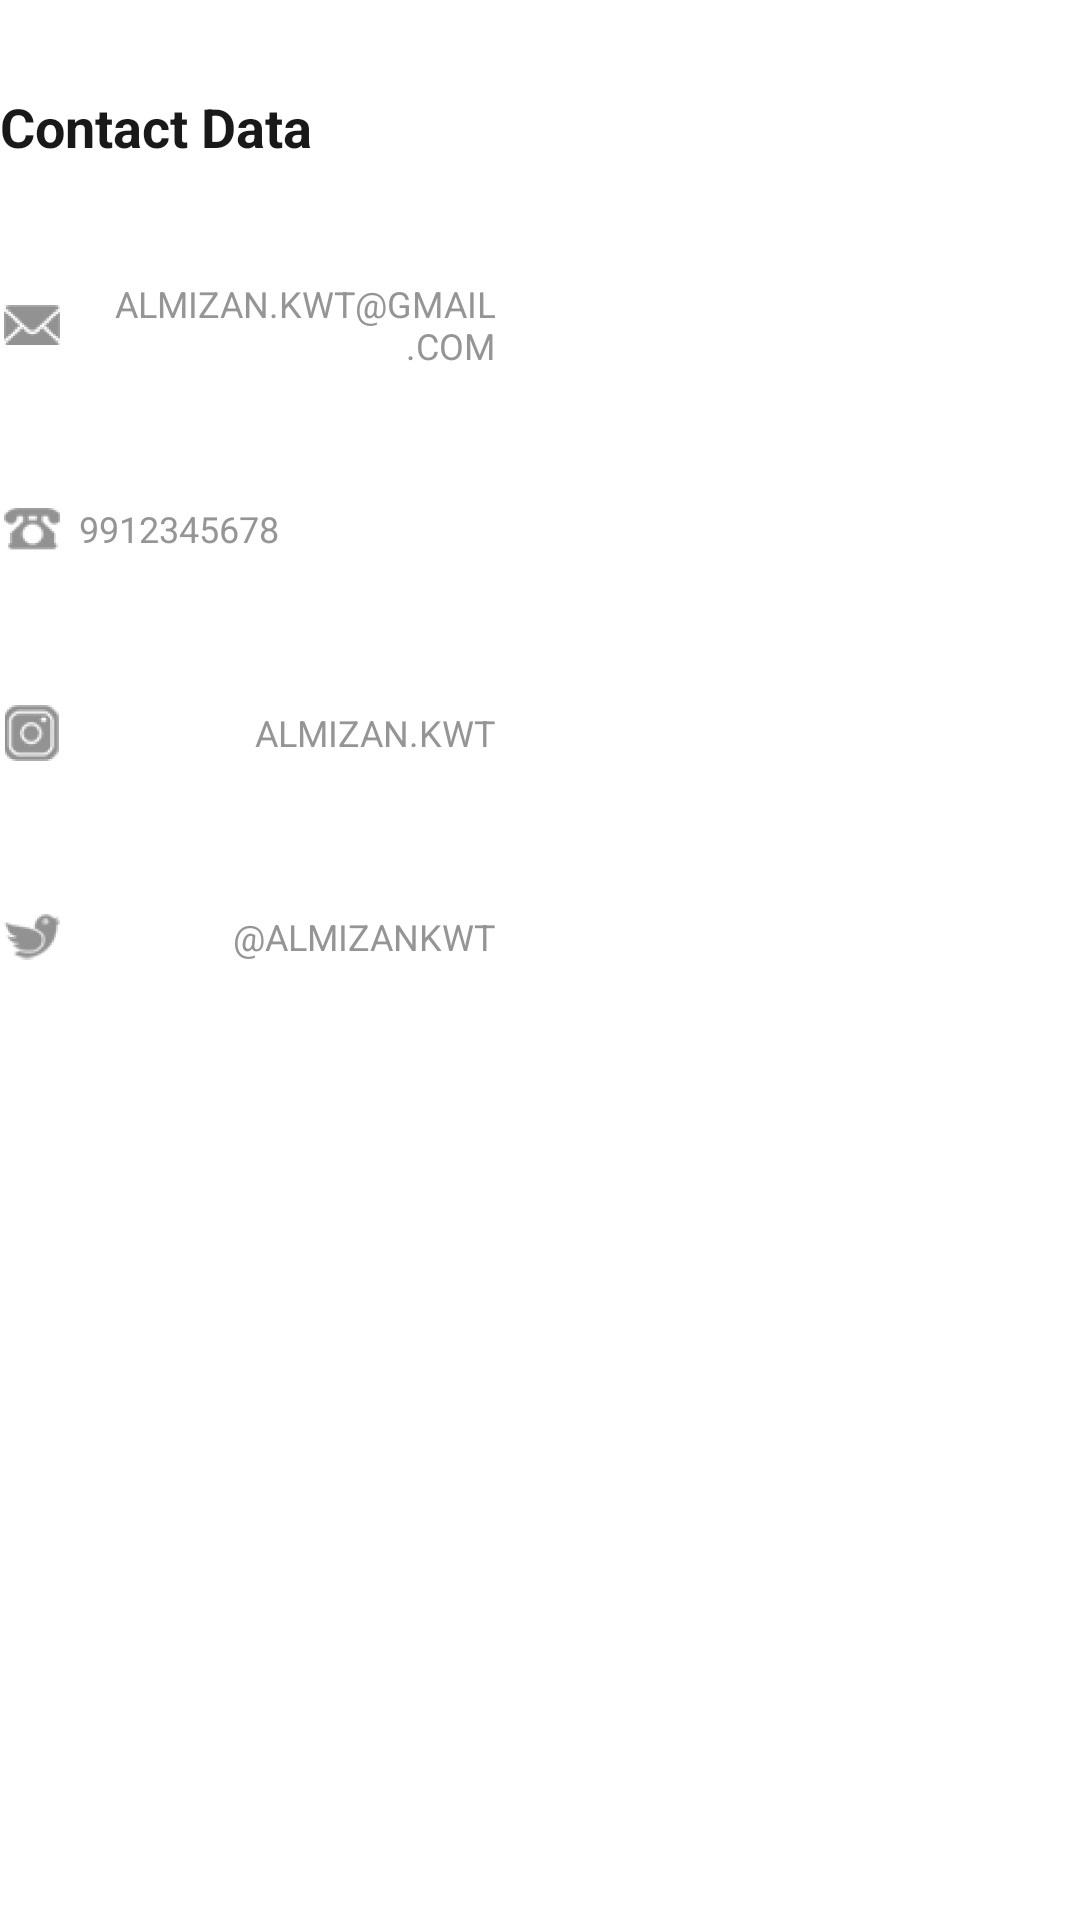

Write the Android layout XML for this screen, with the resource values it uses.
<!-- AndroidManifest.xml: application theme AppTheme -->
<!-- res/layout/fragment_contact_us.xml -->
<?xml version="1.0" encoding="utf-8"?>
<LinearLayout xmlns:android="http://schemas.android.com/apk/res/android"
    xmlns:tools="http://schemas.android.com/tools"
    android:layout_width="match_parent"
    android:layout_height="match_parent"
    android:orientation="vertical"
    android:background="@color/white"
    tools:context=".Fregment.Contact_us">
    <ProgressBar
        android:id="@+id/progressBar_contact"
        android:layout_width="50dp"
        android:layout_height="50dp"
        android:layout_centerHorizontal="true"
        android:layout_gravity="center"
        android:layout_marginTop="200dp"
        android:indeterminateDrawable="@drawable/custom_progress"
        android:visibility="gone" />

    <LinearLayout
        android:id="@+id/lv_contact"
        android:layout_width="match_parent"
        android:layout_height="match_parent"
        android:orientation="horizontal"
        android:weightSum="4">


        <LinearLayout
            android:layout_width="match_parent"
            android:layout_height="match_parent"
            android:layout_weight="2"
            android:orientation="vertical"
            android:paddingTop="10dp"
            android:paddingRight="10dp"
            android:paddingBottom="10dp">

            <LinearLayout
                android:layout_width="match_parent"
                android:layout_height="wrap_content"
                android:layout_marginTop="20dp"
                android:orientation="vertical">

                <TextView
                    android:id="@+id/tv_contact"
                    android:layout_width="wrap_content"
                    android:layout_height="wrap_content"
                    android:text="@string/contact_data"
                    android:textColor="@color/colorPrimary"
                    android:textSize="18sp"
                    android:textStyle="bold" />
            </LinearLayout>

            <LinearLayout
                android:layout_width="match_parent"
                android:layout_height="wrap_content"
                android:layout_marginTop="30dp"
                android:orientation="horizontal"
                android:weightSum="4">

                <LinearLayout
                    android:layout_width="match_parent"
                    android:layout_height="match_parent"
                    android:layout_weight="3.5"
                    android:gravity="center|top"
                    android:orientation="vertical">

                    <ImageView
                        android:layout_width="wrap_content"
                        android:layout_height="wrap_content"
                        android:layout_gravity="top"
                        android:src="@mipmap/ic_gmail" />
                </LinearLayout>

                <TextView
                    android:id="@+id/tv_gmail"
                    android:layout_width="match_parent"
                    android:layout_height="match_parent"
                    android:layout_weight="0.5"
                    android:gravity="center|end"
                    android:paddingRight="5dp"
                    android:text="@string/gmail"
                    android:textColor="@color/bottom_icon"
                    android:textSize="12sp" />

            </LinearLayout>

            <LinearLayout

                android:layout_width="match_parent"
                android:layout_height="wrap_content"
                android:layout_marginTop="20dp"
                android:orientation="horizontal"
                android:weightSum="4">

                <LinearLayout
                    android:layout_width="match_parent"
                    android:layout_height="match_parent"
                    android:layout_weight="3.5"
                    android:orientation="vertical">

                    <ImageView
                        android:layout_width="wrap_content"
                        android:layout_height="wrap_content"
                        android:src="@mipmap/ic_telephone" />
                </LinearLayout>

                <TextView
                    android:id="@+id/tv_no"
                    android:layout_width="match_parent"
                    android:layout_height="match_parent"
                    android:layout_marginLeft="5dp"
                    android:layout_weight="0.5"
                    android:gravity="center|start"
                    android:paddingRight="5dp"
                    android:text="@string/telephone"
                    android:textColor="@color/bottom_icon"
                    android:textSize="12sp" />

            </LinearLayout>

            <LinearLayout
                android:layout_width="match_parent"
                android:layout_height="wrap_content"
                android:layout_marginTop="20dp"
                android:orientation="horizontal"
                android:weightSum="4">

                <LinearLayout
                    android:layout_width="match_parent"
                    android:layout_height="match_parent"
                    android:layout_weight="3.5"
                    android:gravity="center"
                    android:orientation="vertical">

                    <ImageView
                        android:layout_width="wrap_content"
                        android:layout_height="wrap_content"
                        android:src="@mipmap/ic_instagramm" />
                </LinearLayout>

                <TextView
                    android:id="@+id/tv_instagram"
                    android:layout_width="match_parent"
                    android:layout_height="match_parent"
                    android:layout_marginLeft="5dp"
                    android:layout_weight="0.5"
                    android:gravity="center|end"
                    android:paddingRight="5dp"
                    android:text="@string/instagram"
                    android:textColor="@color/bottom_icon"
                    android:textSize="12sp" />

            </LinearLayout>

            <LinearLayout
                android:layout_width="match_parent"
                android:layout_height="wrap_content"
                android:layout_marginTop="20dp"
                android:orientation="horizontal"
                android:weightSum="4">

                <LinearLayout
                    android:layout_width="match_parent"
                    android:layout_height="match_parent"
                    android:layout_gravity="center"
                    android:layout_weight="3.5"
                    android:gravity="center"
                    android:orientation="vertical">

                    <ImageView
                        android:layout_width="wrap_content"
                        android:layout_height="wrap_content"
                        android:src="@mipmap/ic_twitter" />
                </LinearLayout>

                <TextView
                    android:id="@+id/tv_twitter"
                    android:layout_width="match_parent"
                    android:layout_height="match_parent"
                    android:layout_marginLeft="5dp"
                    android:layout_weight="0.5"
                    android:gravity="end|center"
                    android:paddingRight="5dp"
                    android:text="@string/twiter"
                    android:textColor="@color/bottom_icon"
                    android:textSize="12sp" />

            </LinearLayout>

        </LinearLayout>

        <LinearLayout
            android:layout_width="match_parent"
            android:layout_height="match_parent"
            android:layout_weight="2"
            android:orientation="vertical">

            <ImageView
                android:id="@+id/iv_cu"
                android:layout_width="match_parent"
                android:layout_height="match_parent"
                android:scaleType="fitXY" />

        </LinearLayout>
    </LinearLayout>

</LinearLayout>
<!-- resources referenced by this layout -->
<resources>
  <color name="bottom_icon">#959595</color>
  <color name="colorPrimary">#191919</color>
  <color name="white">#FFFFFF</color>
  <!-- drawable custom_progress (drawable) -->
  <?xml version="1.0" encoding="utf-8"?>
  <rotate xmlns:android="http://schemas.android.com/apk/res/android"
      android:pivotX="50%" android:pivotY="50%" android:fromDegrees="0"
      android:toDegrees="360">
      <shape android:shape="ring" android:innerRadiusRatio="3"
          android:thicknessRatio="8" android:useLevel="false">
  
          <size android:width="76dip" android:height="76dip" />
          <gradient android:type="sweep" android:useLevel="false"
              android:startColor="@color/edittextline"
              android:endColor="@color/cardview_light_background"
              android:angle="0"
              />
      </shape>
  </rotate>
  <!-- mipmap ic_gmail: png bitmap (mipmap-hdpi, 1910 bytes) -->
  <!-- mipmap ic_instagramm: png bitmap (mipmap-hdpi, 2667 bytes) -->
  <!-- mipmap ic_telephone: png bitmap (mipmap-hdpi, 2335 bytes) -->
  <!-- mipmap ic_twitter: png bitmap (mipmap-hdpi, 2495 bytes) -->
  <string name="contact_data">Contact Data</string>
  <string name="gmail">ALMIZAN.KWT@GMAIL.COM</string>
  <string name="instagram">ALMIZAN.KWT</string>
  <string name="telephone">9912345678</string>
  <string name="twiter">\@ALMIZANKWT</string>
  <style name="AppTheme" parent="Theme.AppCompat.Light.DarkActionBar">
          
          <item name="colorPrimary">@color/colorPrimary</item>
          <item name="colorPrimaryDark">@color/colorPrimaryDark</item>
          <item name="colorAccent">@color/colorAccent</item>
          <item name="windowActionBar">false</item>
          <item name="windowNoTitle">true</item>
          <item name="android:listDivider">@color/line_color</item>
      </style>
  <color name="edittextline">#929292</color>
  <color name="colorPrimaryDark">#191919</color>
  <color name="colorAccent">#191919</color>
  <color name="line_color">#5e5e5e</color>
</resources>
